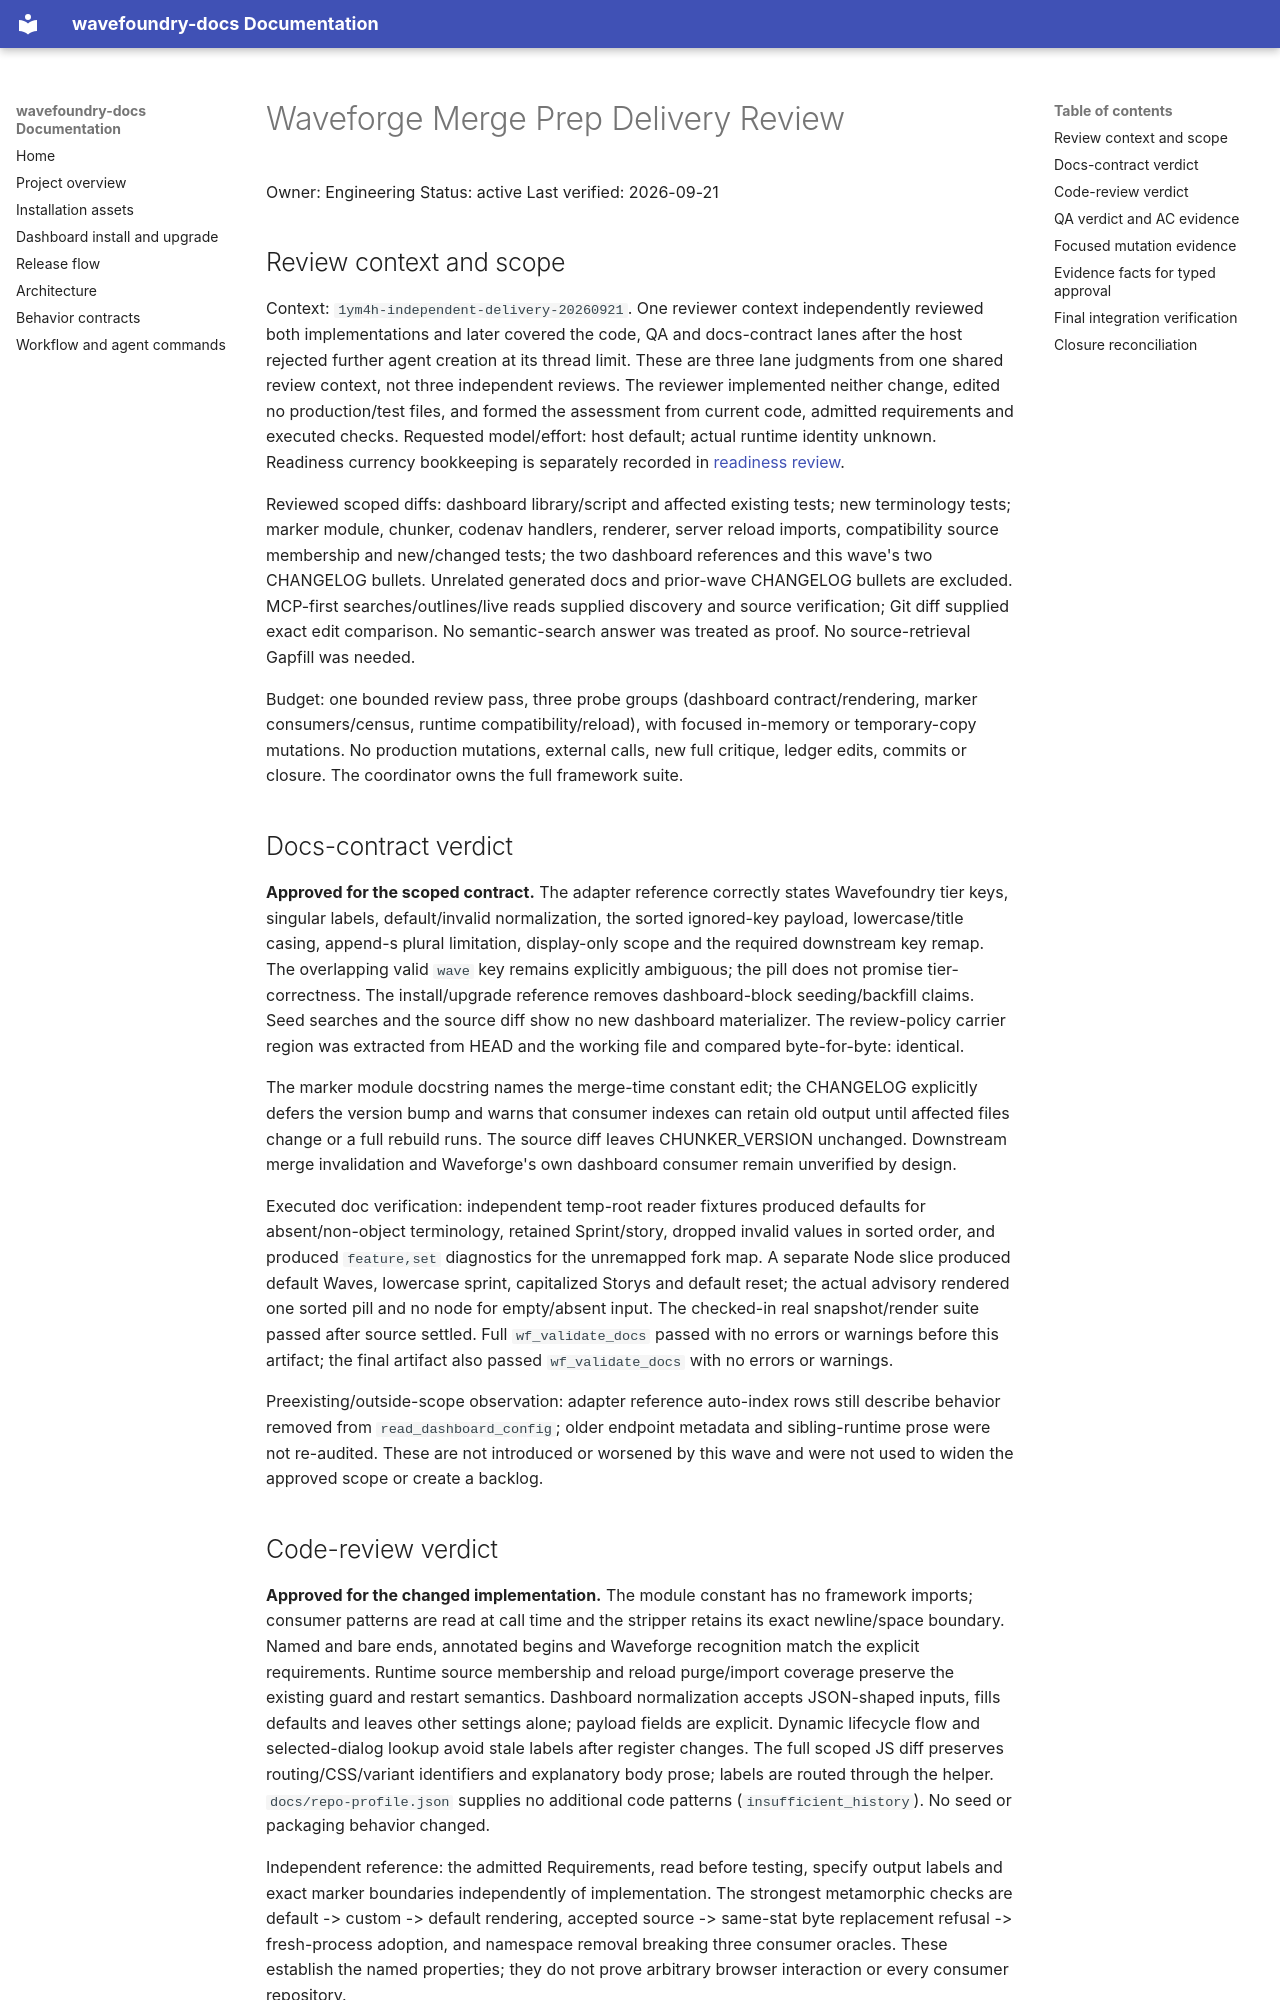

repository: coryhacking/wavefoundry · page: waves/1ym4h waveforge-merge-prep/docs-delivery-review/index.html · generator: mkdocs

# Waveforge Merge Prep Delivery Review

Owner: Engineering
Status: active
Last verified: 2026-09-21

## Review context and scope

Context: `1ym4h-independent-delivery-20260921`. One reviewer context independently reviewed both implementations and later covered the code, QA and docs-contract lanes after the host rejected further agent creation at its thread limit. These are three lane judgments from one shared review context, not three independent reviews. The reviewer implemented neither change, edited no production/test files, and formed the assessment from current code, admitted requirements and executed checks. Requested model/effort: host default; actual runtime identity unknown. Readiness currency bookkeeping is separately recorded in [readiness review](readiness-review.md#currency-reconciliation).

Reviewed scoped diffs: dashboard library/script and affected existing tests; new terminology tests; marker module, chunker, codenav handlers, renderer, server reload imports, compatibility source membership and new/changed tests; the two dashboard references and this wave's two CHANGELOG bullets. Unrelated generated docs and prior-wave CHANGELOG bullets are excluded. MCP-first searches/outlines/live reads supplied discovery and source verification; Git diff supplied exact edit comparison. No semantic-search answer was treated as proof. No source-retrieval Gapfill was needed.

Budget: one bounded review pass, three probe groups (dashboard contract/rendering, marker consumers/census, runtime compatibility/reload), with focused in-memory or temporary-copy mutations. No production mutations, external calls, new full critique, ledger edits, commits or closure. The coordinator owns the full framework suite.

## Docs-contract verdict

**Approved for the scoped contract.** The adapter reference correctly states Wavefoundry tier keys, singular labels, default/invalid normalization, the sorted ignored-key payload, lowercase/title casing, append-s plural limitation, display-only scope and the required downstream key remap. The overlapping valid `wave` key remains explicitly ambiguous; the pill does not promise tier-correctness. The install/upgrade reference removes dashboard-block seeding/backfill claims. Seed searches and the source diff show no new dashboard materializer. The review-policy carrier region was extracted from HEAD and the working file and compared byte-for-byte: identical.

The marker module docstring names the merge-time constant edit; the CHANGELOG explicitly defers the version bump and warns that consumer indexes can retain old output until affected files change or a full rebuild runs. The source diff leaves CHUNKER_VERSION unchanged. Downstream merge invalidation and Waveforge's own dashboard consumer remain unverified by design.

Executed doc verification: independent temp-root reader fixtures produced defaults for absent/non-object terminology, retained Sprint/story, dropped invalid values in sorted order, and produced `feature,set` diagnostics for the unremapped fork map. A separate Node slice produced default Waves, lowercase sprint, capitalized Storys and default reset; the actual advisory rendered one sorted pill and no node for empty/absent input. The checked-in real snapshot/render suite passed after source settled. Full `wf_validate_docs` passed with no errors or warnings before this artifact; the final artifact also passed `wf_validate_docs` with no errors or warnings.

Preexisting/outside-scope observation: adapter reference auto-index rows still describe behavior removed from `read_dashboard_config`; older endpoint metadata and sibling-runtime prose were not re-audited. These are not introduced or worsened by this wave and were not used to widen the approved scope or create a backlog.
